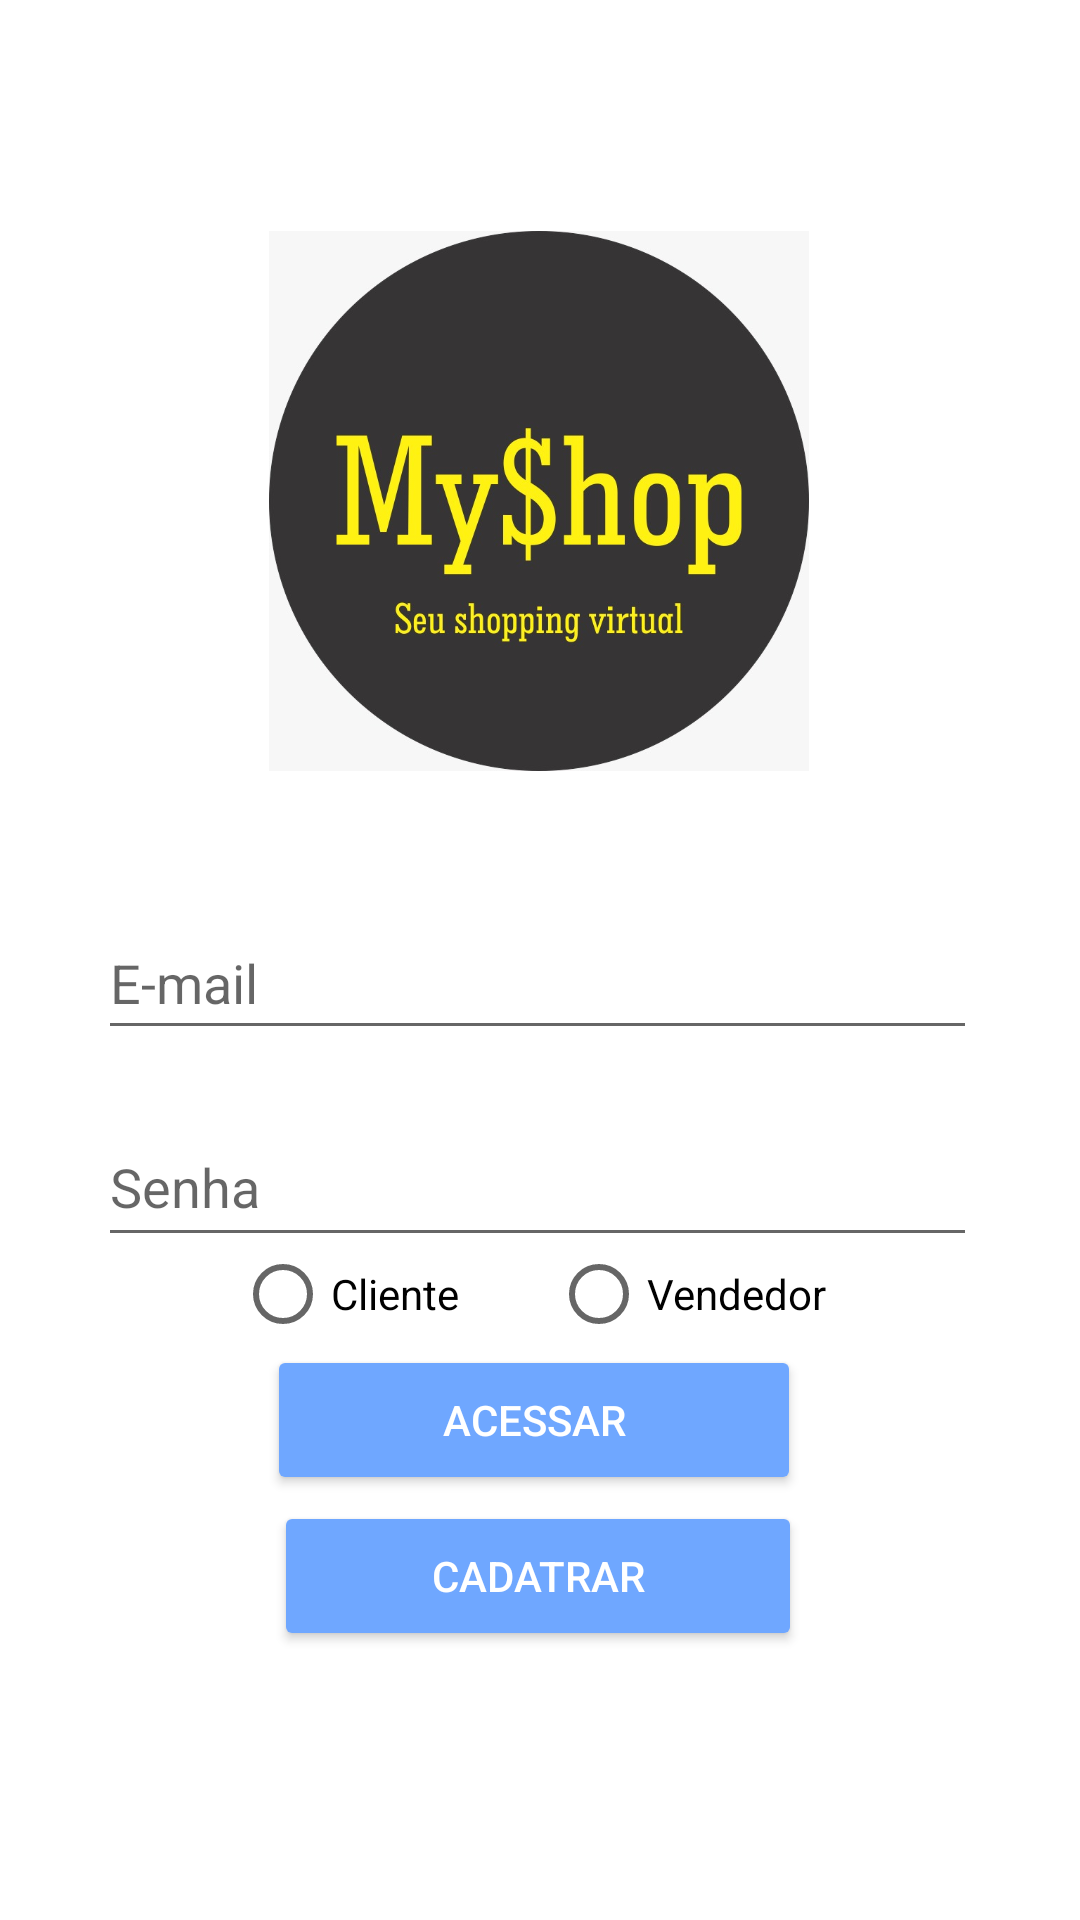

Layout XML and referenced resources for this Android screen:
<!-- AndroidManifest.xml: application theme Theme.MyAppBrq -->
<!-- res/layout/activity_main_login.xml -->
<?xml version="1.0" encoding="utf-8"?>
<androidx.constraintlayout.widget.ConstraintLayout xmlns:android="http://schemas.android.com/apk/res/android"
    xmlns:app="http://schemas.android.com/apk/res-auto"
    xmlns:tools="http://schemas.android.com/tools"
    android:layout_width="match_parent"
    android:layout_height="match_parent"
    android:backgroundTint="#6FA7FF"
    tools:context=".MainLogin">

    <LinearLayout
        android:id="@+id/linearLayout7"
        android:layout_width="294dp"
        android:layout_height="351dp"
        android:orientation="vertical"
        app:layout_constraintBottom_toBottomOf="parent"
        app:layout_constraintEnd_toEndOf="parent"
        app:layout_constraintHorizontal_bias="0.495"
        app:layout_constraintStart_toStartOf="parent"
        app:layout_constraintTop_toTopOf="parent"
        app:layout_constraintVertical_bias="0.266">

        <ImageView
            android:id="@+id/imageView"
            android:layout_width="match_parent"
            android:layout_height="180dp"
            app:srcCompat="@drawable/whatsapp_image_2022_03_22_at_18_28_18" />

        <TextView
            android:id="@+id/textView24"
            android:layout_width="match_parent"
            android:layout_height="45dp"
            android:text=" " />

        <EditText
            android:id="@+id/EdtEmailLogin"
            android:layout_width="293dp"
            android:layout_height="48dp"
            android:ems="10"
            android:hint="E-mail"
            android:inputType="textPersonName" />

        <TextView
            android:id="@+id/textView9"
            android:layout_width="match_parent"
            android:layout_height="wrap_content" />

        <EditText
            android:id="@+id/EdtSenhaLogin"
            android:layout_width="293dp"
            android:layout_height="50dp"
            android:ems="10"
            android:hint="Senha"
            android:inputType="textPassword" />

    </LinearLayout>

    <Button
        android:id="@+id/btnCadastrarContaUsuario"
        android:layout_width="176dp"
        android:layout_height="50dp"
        android:backgroundTint="#6FA7FF"
        android:text="Cadatrar"
        android:textColor="#FFFFFF"
        app:layout_constraintBottom_toBottomOf="parent"
        app:layout_constraintEnd_toEndOf="parent"
        app:layout_constraintHorizontal_bias="0.497"
        app:layout_constraintStart_toStartOf="parent"
        app:layout_constraintTop_toTopOf="parent"
        app:layout_constraintVertical_bias="0.848" />

    <Button
        android:id="@+id/BtnEntrarLogin"
        android:layout_width="178dp"
        android:layout_height="50dp"
        android:backgroundTint="#6FA7FF"
        android:text="Acessar"
        android:textColor="#FFFFFF"
        app:layout_constraintBottom_toBottomOf="parent"
        app:layout_constraintEnd_toEndOf="parent"
        app:layout_constraintHorizontal_bias="0.489"
        app:layout_constraintStart_toStartOf="parent"
        app:layout_constraintTop_toTopOf="parent"
        app:layout_constraintVertical_bias="0.76" />

    <RadioButton
        android:id="@+id/RdoClienteLogin"
        android:layout_width="93dp"
        android:layout_height="48dp"
        android:text="Cliente"
        app:layout_constraintBottom_toBottomOf="parent"
        app:layout_constraintEnd_toEndOf="parent"
        app:layout_constraintHorizontal_bias="0.294"
        app:layout_constraintStart_toStartOf="parent"
        app:layout_constraintTop_toTopOf="parent"
        app:layout_constraintVertical_bias="0.688" />

    <RadioButton
        android:id="@+id/RdoVendedorLogin"
        android:layout_width="wrap_content"
        android:layout_height="wrap_content"
        android:text="Vendedor"
        app:layout_constraintBottom_toBottomOf="parent"
        app:layout_constraintEnd_toEndOf="parent"
        app:layout_constraintHorizontal_bias="0.685"
        app:layout_constraintStart_toStartOf="parent"
        app:layout_constraintTop_toTopOf="parent"
        app:layout_constraintVertical_bias="0.688" />

</androidx.constraintlayout.widget.ConstraintLayout>
<!-- resources referenced by this layout -->
<resources>
  <!-- drawable whatsapp_image_2022_03_22_at_18_28_18: jpeg bitmap (drawable, 50647 bytes) -->
  <style name="Theme.MyAppBrq" parent="Theme.MaterialComponents.DayNight.DarkActionBar">
          
          <item name="colorPrimary">@color/purple_500</item>
          <item name="colorPrimaryVariant">@color/purple_700</item>
          <item name="colorOnPrimary">@color/white</item>
          
          <item name="colorSecondary">@color/teal_200</item>
          <item name="colorSecondaryVariant">@color/teal_700</item>
          <item name="colorOnSecondary">@color/black</item>
          
          <item name="android:statusBarColor" tools:targetApi="l">?attr/colorPrimaryVariant</item>
          
      </style>
  <!-- not gathered from this repository: default colours our renderer supplied (Android Studio template values) -->
  <color name="purple_500">#FF6200EE</color>
  <color name="purple_700">#FF3700B3</color>
  <color name="teal_200">#FF03DAC5</color>
  <color name="teal_700">#FF018786</color>
  <color name="black">#FF000000</color>
  <color name="white">#FFFFFFFF</color>
</resources>
